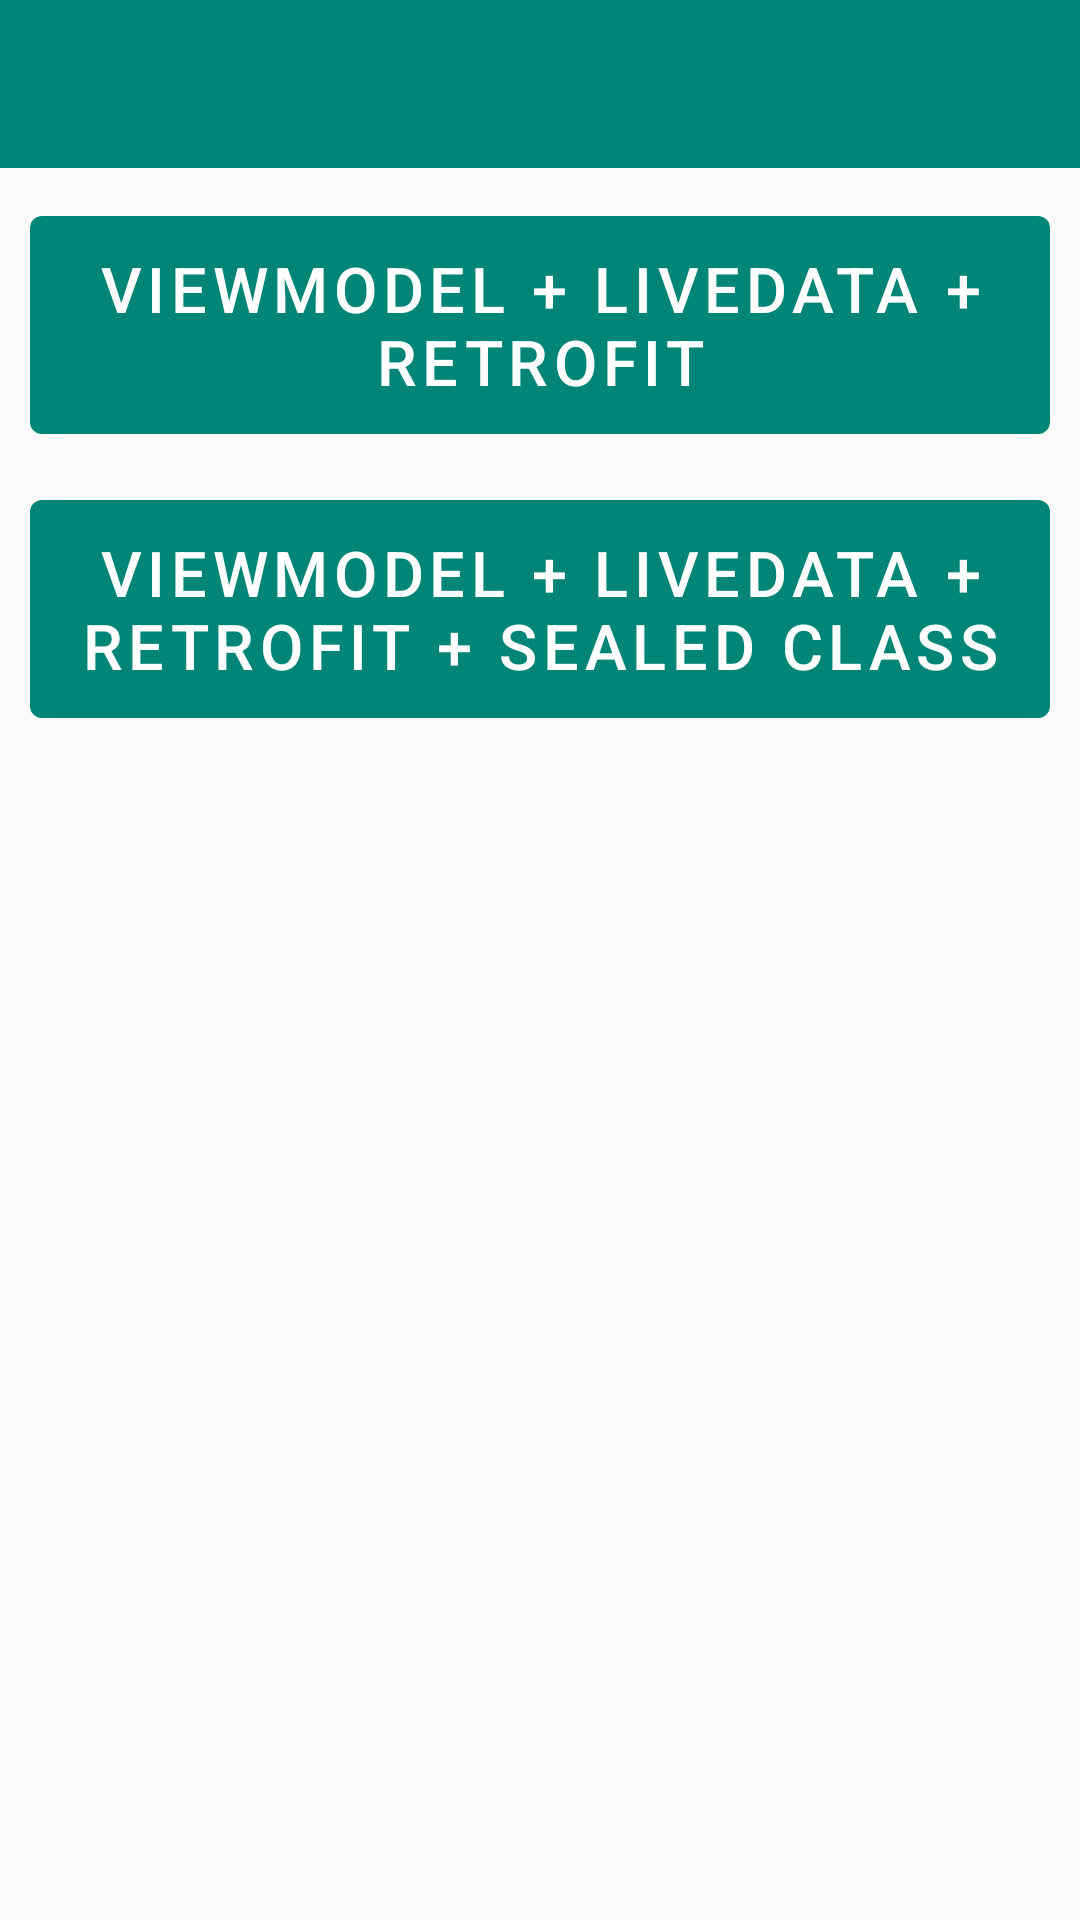

Here is an Android app screen rendered from its layout file. Give the layout XML and the strings, colors and styles it references.
<!-- AndroidManifest.xml: activity theme Theme.MyApp -->
<!-- res/layout/activity_network_libs.xml -->
<?xml version="1.0" encoding="utf-8"?>
<androidx.constraintlayout.widget.ConstraintLayout xmlns:android="http://schemas.android.com/apk/res/android"
    xmlns:app="http://schemas.android.com/apk/res-auto"
    xmlns:tools="http://schemas.android.com/tools"
    android:layout_width="match_parent"
    android:layout_height="match_parent"
    tools:context=".activity.architecture.ArchitectureActivity">

    <androidx.appcompat.widget.Toolbar
        android:id="@+id/toolbar"
        android:layout_width="match_parent"
        android:layout_height="?attr/actionBarSize"
        android:background="?attr/colorPrimary"
        android:theme="@style/AppTheme.AppBarOverlay"
        app:layout_constraintStart_toStartOf="parent"
        app:layout_constraintTop_toTopOf="parent"
        app:popupTheme="@style/AppTheme.PopupOverlay" />

    <androidx.core.widget.NestedScrollView
        android:layout_width="0dp"
        android:layout_height="wrap_content"
        android:clipToPadding="true"
        android:fillViewport="true"
        android:fitsSystemWindows="true"
        app:layout_constraintEnd_toEndOf="parent"
        app:layout_constraintStart_toStartOf="parent"
        app:layout_constraintTop_toBottomOf="@+id/toolbar">

        <androidx.constraintlayout.widget.ConstraintLayout
            android:layout_width="match_parent"
            android:layout_height="wrap_content">

            <com.google.android.material.button.MaterialButton
                android:id="@+id/retrofit_button"
                android:layout_width="0dp"
                android:layout_height="wrap_content"
                android:layout_margin="10dp"
                android:gravity="center"
                android:padding="10dp"
                android:text="@string/button_retrofit"
                android:textColor="@color/white"
                android:textSize="21sp"
                app:layout_constraintEnd_toEndOf="parent"
                app:layout_constraintStart_toStartOf="parent"
                app:layout_constraintTop_toTopOf="parent"  />

            <com.google.android.material.button.MaterialButton
                android:id="@+id/retrofit_button_2"
                android:layout_width="0dp"
                android:layout_height="wrap_content"
                android:layout_margin="10dp"
                android:gravity="center"
                android:padding="10dp"
                android:text="@string/button_retrofit2"
                android:textColor="@color/white"
                android:textSize="21sp"
                app:layout_constraintEnd_toEndOf="parent"
                app:layout_constraintStart_toStartOf="parent"
                app:layout_constraintTop_toBottomOf="@+id/retrofit_button" />

        </androidx.constraintlayout.widget.ConstraintLayout>

    </androidx.core.widget.NestedScrollView>

</androidx.constraintlayout.widget.ConstraintLayout>
<!-- resources referenced by this layout -->
<resources>
  <color name="white">#ffffff</color>
  <string name="button_retrofit">ViewModel + LiveData + Retrofit</string>
  <string name="button_retrofit2">ViewModel + LiveData + Retrofit + Sealed Class</string>
  <style name="AppTheme.AppBarOverlay" parent="ThemeOverlay.AppCompat.Dark.ActionBar" />
  <style name="AppTheme.PopupOverlay" parent="ThemeOverlay.AppCompat.Light" />
  <style name="Theme.MyApp" parent="Theme.MaterialComponents.Light.Bridge">
  
          <item name="colorPrimary">@color/colorPrimary</item>
          <item name="colorPrimaryDark">@color/colorPrimaryDark</item>
          <item name="colorAccent">@color/colorAccent</item>
  
          <item name="windowActionBar">false</item>
          <item name="windowNoTitle">true</item>
  
      </style>
  <color name="colorPrimary">#008577</color>
  <color name="colorPrimaryDark">#00574B</color>
  <color name="colorAccent">#D81B60</color>
</resources>
